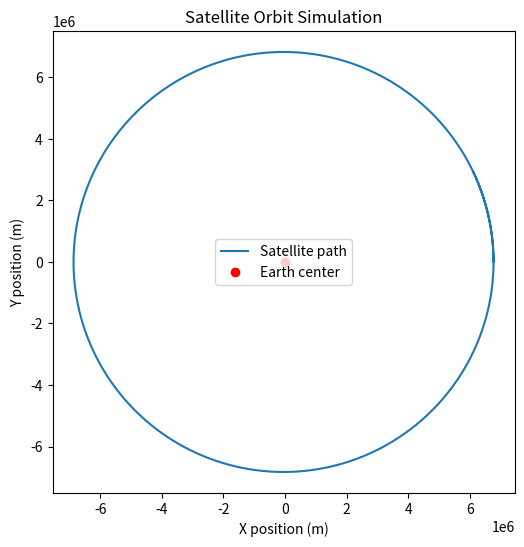

This chart was generated by the following Python code:
# -*- coding: utf-8 -*-
"""orbit_sim.ipynb

Automatically generated by Colab.

Original file is located at
    https://colab.research.google.com/<link-removed>
"""

import numpy as np
import matplotlib.pyplot as plt

# Constants
G = 6.674e-11      # gravitational constant (m^3 kg^-1 s^-2)
M = 5.972e24       # mass of Earth (kg)
R = 6.371e6        # radius of Earth (m)

# Initial conditions
r0 = np.array([R + 400e3, 0])   # 400 km altitude
v0 = np.array([0, 7700])        # ~7.7 km/s orbital speed

dt = 1       # timestep (s)
t_max = 6000 # total simulation time (s)
steps = int(t_max / dt)

r, v = r0, v0
positions = []

r = r.astype(float)
v = v.astype(float)
dt = float(dt)


for _ in range(steps):
    r_mag = np.linalg.norm(r)
    a = -(G * M / r_mag**3) * r  # acceleration
    v += a * dt
    r += v * dt
    positions.append(r.copy())

positions = np.array(positions)

# Plot orbit
plt.figure(figsize=(6,6))
plt.plot(positions[:,0], positions[:,1], label="Satellite path")
plt.plot(0, 0, 'ro', label="Earth center")
plt.gca().set_aspect('equal')
plt.title("Satellite Orbit Simulation")
plt.legend()
plt.xlabel("X position (m)")
plt.ylabel("Y position (m)")
plt.show()
